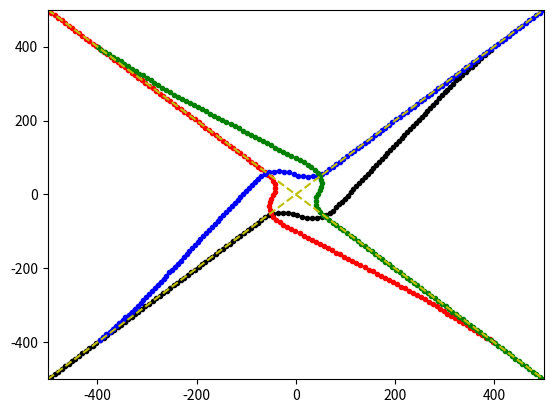

Python code for this plot:
import abc
import math
import numpy as np
from collections import deque
import matplotlib.pyplot as plt

class Grid:
    def __init__(self, x_range, y_range, initialValue = 0):
        self.x = np.arange(x_range[0], x_range[1], x_range[2])
        self.y = np.arange(y_range[0], y_range[1], y_range[2])
        #self.data = [deque([initialValue for i in range(y_range[0], y_range[1] + y_range[2], y_range[2])]) for j in range(x_range[0], x_range[1] + x_range[2], x_range[2])]

    def dist(self, intruder_pos):
        xx, yy = np.meshgrid(self.x, self.y)
        dist_map = np.sqrt((xx - intruder_pos[0])**2 + (yy - intruder_pos[1])**2)
        return dist_map

    def get_vertex_neighbours(self, pos, head, action_space, time): #ToDo3: define action space
        neighbour = {}
        new_head = list(head + action_space)
        dx = np.cos(new_head) * g_speed * time_step
        dy = np.sin(new_head) * g_speed * time_step
        new_pos = list(zip(pos[0] + dx, pos[1] + dy))
        vertex_x = (pos[0] + dx) // 1
        vertex_y = (pos[1] + dy) // 1
        new_time = (time + 1) * np.ones(len(dx))
        vertex = list(zip(vertex_x, vertex_y))
        poshead = list(zip(new_pos, new_head, new_time))
        jj = 0
        for ii in vertex:
            neighbour[ii] = poshead[jj]
            jj += 1
        #neighbour[vertex] = list(zip(new_pos, new_head))
        return neighbour

    def dist2init_trj(self, pos, init_trj_para):
        pos_x = pos[0]
        pos_y = pos[1]
        a = init_trj_para[0]
        b = init_trj_para[1]
        return abs(a * pos_x - pos_y + b) / math.sqrt(a**2 + 1)

    def point_dist(self, pos, init_pos):
        pos = np.array(pos)
        init_pos = np.array(init_pos)
        return math.sqrt(sum((init_pos - pos)**2))

class Aircraft:
    def __init__(self, name, x_pos, y_pos, heading, plan):
        self.name = name
        self.x_pos = x_pos
        self.y_pos = y_pos
        self.heading = heading
        self.plan = plan # list of action (delta_angle)

    def set_ac(self): #using dictionary to describe an aircraft
        ac_dic = dict()
        ac_dic[self.name] = [self.x_pos, self.y_pos, self.heading, self.plan]
        return ac_dic

    def init_plan_traj(self, a,b,x):
        y = a * x + b
        return [x, y]

def heuristic(pos, own_name):
    init_trj_para = init_plan[own_name][0]
    init_pos = init_plan[own_name][2]
    waypoint = init_plan[own_name][1]
    trvl_dist = world.point_dist(waypoint, init_pos) #distance from start point to waypoint
    wp_cst = AA * trvl_dist + 1 #AA is a negative parameter
    h = wp_cst - world.point_dist(pos, waypoint) * AA
    a = init_trj_para[0]
    b = init_trj_para[1] # y = a * x + b
    try:
        if init_pos[1] != a * init_pos[0] + b or waypoint[1] != a * waypoint[0] + b:
            raise ValueError("The start point or waypoint is not in the flight plan")
    except ValueError as ve:
        print(ve)
    return h

def chebishev_heuristic(start, goal):
    # Use Chebyshev distance heuristic if we can move one square either
    # adjacent or diagonal
    D = 0.1
    D2 = 0.1
    dx = abs(start[0] - goal[0])
    dy = abs(start[1] - goal[1])
    return D * (dx + dy) + (D2 - 2 * D) * min(dx, dy)

def cst_map(intruder_pos): #for plot figure
    world = Grid(x_range, y_range)
    dist2 = world.dist(intruder_pos)
    cst_map = np.exp(-dist2)
    return cst_map

def st_cst(intruder_pos, own_pos): #for calculation
    own_pos_temp = np.array(own_pos)
    dist2 = np.sum((intruder_pos - own_pos_temp)**2, 1)
    state_cost = np.sum(np.exp(-dist2/2500))
    return state_cost

def head_cst(current_head, init_head):
    return ((current_head - init_head) * 180 / (10 * math.pi)) * CC

def plan2pos(init_pos, init_head, plan):
    start_pos = init_pos.copy()
    plan = np.array(plan)
    head_angl = plan.dot(np.transpose(np.tri(len(plan), len(plan), 0))) + init_head
    delta_x = np.cos(head_angl) * g_speed * time_step
    delta_y = np.sin(head_angl) * g_speed * time_step
    pos_x = delta_x.dot(np.transpose(np.tri(len(delta_x), len(delta_x), 0))) + start_pos[0]
    pos_y = delta_y.dot(np.transpose(np.tri(len(delta_y), len(delta_y), 0))) + start_pos[1]
    pos = np.array(list(zip(pos_x, pos_y)))
    return pos

def AStarSearch(intruder, own_name):
    G = {} #Actual movement cost to each position from the start position
    F = {} #Estimated movement cost of start to end going via this position

    #get the position plan of the intruder(s)
    init_pos = init_plan[own_name][2]
    init_head = init_plan[own_name][3]
    start = (init_pos[0]//1, init_pos[1]//1)
    end_pos = init_plan[own_name][1]
    end = (end_pos[0]//1, end_pos[1]//1)

    # Initialize starting values
    G[start] = [0, init_head]
    F[start] = heuristic(start, own_name) # ToDo 1: heuristic function

    closedVertices = set()
    openVertices = {start: [init_pos, init_head, 0]}
    cameFrom = {}
    currentTime = 0

    while len(openVertices) > 0:
        #Get the vertex in the open list with the lowest F score
        currentVertex = None
        currentFscore = None
        for vertex in openVertices:
            if currentVertex is None or F[vertex] < currentFscore:
                currentFscore = F[vertex]
                currentVertex = vertex
                currentHead = openVertices[vertex][1]
                currentPos = openVertices[vertex][0]
                currentTime = openVertices[vertex][2]
        intruder_pos = []
        for name in intruder:
            if currentTime >= np.shape(intruder[name])[0]:
                intruder_pos.append(intruder[name][-1])
            else:
                intruder_pos.append(intruder[name][int(currentTime)])

        #if currentVertex[0] > x_range[1] or currentVertex[0] < x_range[0]:
        dis2end = world.point_dist(currentVertex, end_pos)
        if dis2end <= g_speed * time_step:
            #retrace our route backward
            path = [currentVertex]
            act = [currentHead * 180 / math.pi]
            while currentVertex in cameFrom:
                currentAct = cameFrom[currentVertex][1]
                currentVertex = cameFrom[currentVertex][0]
                path.append(currentVertex)
                act.append(currentAct * 180 / math.pi)
            act = list((np.array(act) + 0.01) // 1)
            path.reverse()
            act.reverse()
            return path, act #Done!

        #Mark the current vertex as closed.
        del(openVertices[currentVertex])
        closedVertices.add(currentVertex)

        #Update scores for vertices near the current position
        neighbour = world.get_vertex_neighbours(currentPos, currentHead, action_space, currentTime)#dict(neighbourVertex: [neighbourPos,neighbourHead])
        for neighbourVertex in neighbour: #ToDo2: get_vertex_neighbours function
            if neighbourVertex in closedVertices:
                continue
            neighbourPos = neighbour[neighbourVertex][0]
            candidateG = st_cst(intruder_pos, neighbourPos)
            if neighbourVertex not in openVertices:
                openVertices[neighbourVertex] = neighbour[neighbourVertex] #Discovered a new vertex
            elif candidateG >= G[neighbourVertex]:
                continue

            # Adopt this G score
            delta_angle = neighbour[neighbourVertex][1] - currentHead
            cameFrom[neighbourVertex] = [currentVertex, delta_angle]
            G[neighbourVertex] = candidateG
            H = heuristic(neighbourPos, own_name)
            #H2 = chebishev_heuristic(neighbourPos, init_plan[own_name][1])
            #headCost = head_cst(neighbour[neighbourVertex][1], init_head)
            #actionCost = abs(delta_angle) * DD
            F[neighbourVertex] = G[neighbourVertex] + H
    raise RuntimeError("A* failed to find a solution")


def main():
    iter_step = 0
    path = {}
    for ac in init_plan:
        x = init_plan[ac][2][0] + math.cos(init_plan[ac][3]) * g_speed * np.arange(0, maxTimeStep + 100)
        y = init_plan[ac][2][1] + math.sin(init_plan[ac][3]) * g_speed * np.arange(0, maxTimeStep + 100)
        path[ac] = np.array(list(zip(x, y)))
    while iter_step < num_iteration:
        for ac in order:
            intruder_path = path.copy()
            del intruder_path[ac]
            path[ac], act = AStarSearch(intruder_path, ac)
            plt.plot(*zip(*path['ac1']), '-k.', *zip(*path['ac2']), '-r.', *zip(*path['ac3']), '-b.',*zip(*path['ac4']), '-g.')
            plt.ylim(y_range[0], y_range[1])
            plt.xlim(x_range[0], x_range[1])
            plt.savefig('{}iteration_aircraft{}'.format(iter_step, ac))
            plt.close()
        iter_step += 1

    plt.plot(*zip(*path['ac1']), '-k.', *zip(*path['ac2']), '-r.', *zip(*path['ac3']), '-b.', *zip(*path['ac4']), '-g.',[x_range[0], x_range[1]],[y_range[0], y_range[1]],'--y', [x_range[0], x_range[1]],[y_range[1], y_range[0]],'--y')
    plt.ylim(y_range[0], y_range[1])
    plt.xlim(x_range[0], x_range[1])
    plt.show()

x_range = np.array([-500, 500, 1])  # 1 indicates 0.01 nautical mile
y_range = np.array([-500, 500, 1])  # 1 indicates 0.01 nautical mile
time_step = 1  # seconds
g_speed = 10  # 1 indicates 0.01 nautical mile per second
action_space = np.array([-10 * math.pi / 180, 0, 10 * math.pi / 180])  # heading angle in rad. Nagative sign indicates right hand of the aircraft.
action_cost = [0.1, 0]
init_plan = {'ac1': [[1, 0], [x_range[1] - 100, y_range[1] - 100], [x_range[0], y_range[0]], 45 * math.pi / 180], 'ac2': [[-1, 0], [x_range[1] - 100, y_range[0] + 100], [x_range[0], y_range[1]], -45 * math.pi / 180], 'ac3': [[1, 0], [x_range[0] + 100, y_range[0] + 100], [x_range[1], y_range[1]], 225 * math.pi / 180], 'ac4': [[-1, 0], [x_range[0] + 100, y_range[1] - 100], [x_range[1], y_range[0]], 135 * math.pi / 180]}  # key: name of aircraft, value: [[a,b], waypoint in y=ax+b, [init_pos], init_head]
AA = -0.01
world = Grid(x_range, y_range)
order = ['ac1','ac2','ac3','ac4']
num_iteration = 3
maxTimeStep = 70

if __name__ == "__main__":
    main()